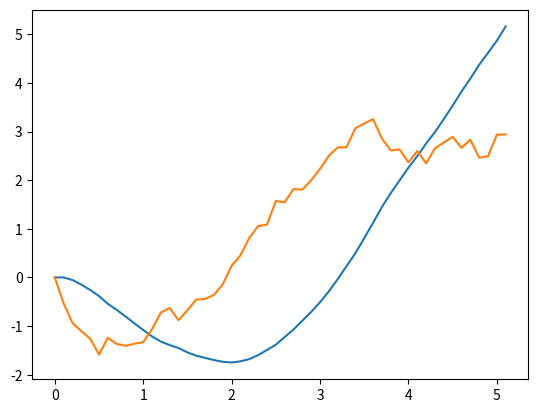
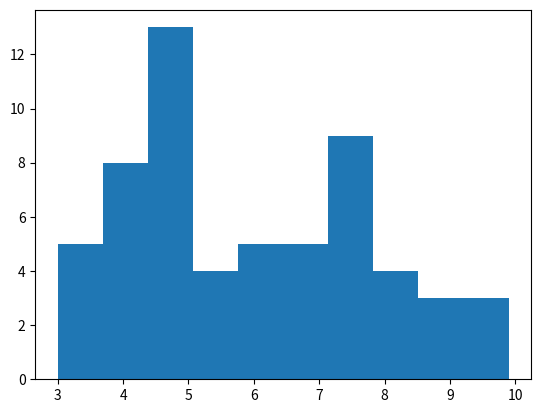

Reproduce these figures in Python, in order.

# coding: utf-8


import numpy as np
import matplotlib.pyplot as plt
import argparse

def euler(function,t0,tf,ts,f0,T,gamma,wallsize=5):
    n = int((tf-t0)/ts)+1
    t = np.linspace(t0,tf,n)
    holding = np.zeros((2, n))
    holding[:, 0] = f0
    fi = np.zeros((2))
    tr = []
    for i in range(len(t) - 1):
        if holding[0][i] >= wallsize or holding[0][i] <= -wallsize:
            holding = holding[:, :i+1]
            t = t[:i+1]
            break
        fi = holding[:, i]
        ti = t[i]
        holding[:, i + 1] = ts*np.array(function(ti,fi,T,ts,gamma)) + fi #increments the function
        tr.append(ti)
    return t, holding

def langevin(t,val,T,ts,gamma):
    m = 1    
    #x = val[0]
    v = val[1]
    stdv = np.sqrt(2*gamma*T*ts)
    dxdt = v
    dvdt = -v*gamma/m + np.random.normal(0,stdv)

    return dxdt, dvdt

def plotdata(t,f):
    plt.plot(t,f[0])
    plt.plot(t,f[1])
    plt.savefig("trajectory.png")
    plt.clf()

def plothistogram(T,tf,ts,x0,v0,gamma,wallsize=5):
    runs = 100
    times = []
    for i in range(runs):
        t,f = euler(langevin,0,tf,ts,[x0,v0],T,gamma)
        if f[0][-1] >= wallsize or f[0][-1] <= -wallsize:
            times.append(t[-1])
    plt.hist(times)
    plt.savefig("histogram.png")


def fileprint(t,f):
    ind = np.arange(len(t))
    full = np.vstack((ind,t,f))
    full = np.transpose(full)
    np.savetxt('output.txt',full, header="Index,Time,Position,Velocity", delimiter = ',', fmt = '%1d,%f,%f,%f')

def getargs():
    parser = argparse.ArgumentParser()
    parser.add_argument("--temperature", help="Temperature of the system", default=300, type=float)
    parser.add_argument("--total_time", help="Temperature of the system", default=10, type=float)
    parser.add_argument("--time_step", help="Temperature of the system", default=0.1, type=float)
    parser.add_argument("--initial_position", help="Temperature of the system", default=0, type=float)
    parser.add_argument("--initial_velocity", help="Temperature of the system", default=0, type=float)
    parser.add_argument("--damping_coefficient", help="Temperature of the system", default=0.1, type=float)
    args = parser.parse_args()
    T = args.temperature
    tf = args.total_time
    ts = args.time_step
    x0 = args.initial_position
    v0 = args.initial_velocity
    gamma = args.damping_coefficient
    return T,tf,ts,x0,v0,gamma

def main():
    T,tf,ts,x0,v0,gamma = getargs()
    t,f = euler(langevin,0,tf,ts,[x0,v0],T,gamma)
    fileprint(t,f)
    plotdata(t,f)
    plothistogram(T,tf,ts,x0,v0,gamma)

if __name__ == '__main__':
	main()
